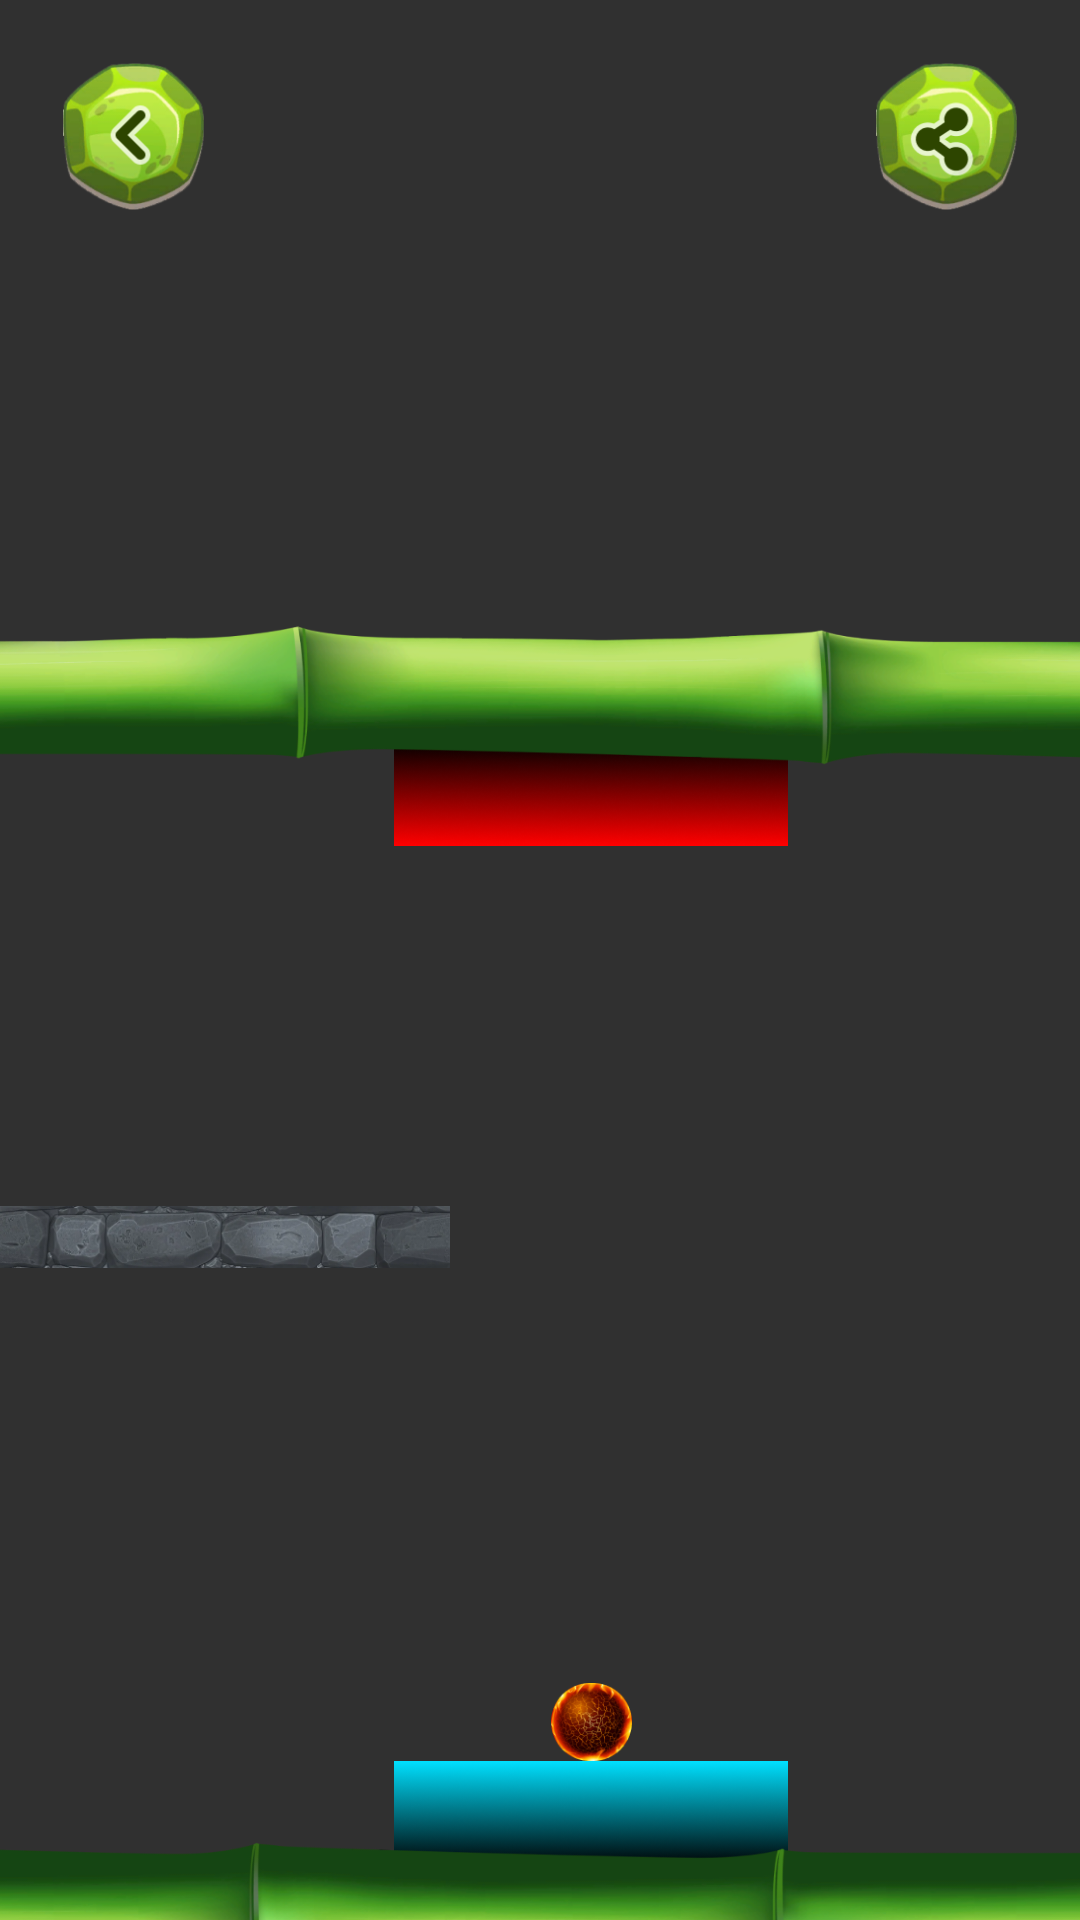

This screen was rendered from an Android layout file. Write that file and the resources it references.
<!-- AndroidManifest.xml: application theme Theme.AppCompat.NoActionBar -->
<!-- res/layout/level_screen.xml -->
<?xml version="1.0" encoding="utf-8"?>
<androidx.constraintlayout.widget.ConstraintLayout xmlns:android="http://schemas.android.com/apk/res/android"
    xmlns:app="http://schemas.android.com/apk/res-auto"
    xmlns:tools="http://schemas.android.com/tools"
    android:id="@+id/container"
    android:layout_width="match_parent"
    android:layout_height="match_parent"
    android:background="@drawable/menu_background">

    <ImageView
        android:layout_width="match_parent"
        android:layout_height="407dp"
        android:layout_marginTop="234dp"
        android:adjustViewBounds="true"
        android:scaleType="centerCrop"
        android:src="@drawable/level_top_background"
        app:layout_constraintTop_toTopOf="parent"/>

    <RelativeLayout
        android:id="@+id/relative_layout"
        android:layout_width="match_parent"
        android:layout_height="305dp"
        app:layout_constraintTop_toBottomOf="@id/top_border"
        app:layout_constraintBottom_toTopOf="@id/bottom_border"
        >

        <ImageView
            android:id="@+id/line"
            android:layout_width="150dp"
            android:layout_height="wrap_content"
            android:adjustViewBounds="true"
            android:src="@drawable/line_image"
            android:layout_marginTop="120dp"/>

    </RelativeLayout>

    <ImageView
        android:id="@+id/top_rectangle"
        android:layout_width="132dp"
        android:layout_height="wrap_content"
        android:layout_marginStart="131dp"
        android:adjustViewBounds="true"
        android:src="@drawable/top_rectangle"
        app:layout_constraintBottom_toBottomOf="@id/top_border"
        app:layout_constraintStart_toStartOf="parent" />

    <ImageView
        android:id="@+id/top_border"
        android:layout_width="wrap_content"
        android:layout_height="107dp"
        android:layout_marginTop="175dp"
        android:src="@drawable/tom_border"
        app:layout_constraintEnd_toEndOf="parent"
        app:layout_constraintStart_toStartOf="parent"
        app:layout_constraintTop_toTopOf="parent" />

    <ImageView
        android:id="@+id/bottom_rectangle"
        android:layout_width="132dp"
        android:layout_height="wrap_content"
        android:layout_marginStart="131dp"
        android:adjustViewBounds="true"
        android:src="@drawable/bottom_rectangle"
        app:layout_constraintStart_toStartOf="parent"
        app:layout_constraintTop_toTopOf="@id/bottom_border" />

    <ImageView
        android:id="@+id/bottom_border"
        android:layout_width="wrap_content"
        android:layout_height="107dp"
        android:layout_marginTop="587dp"
        android:src="@drawable/bottom_border"
        app:layout_constraintEnd_toEndOf="parent"
        app:layout_constraintStart_toStartOf="parent"
        app:layout_constraintTop_toTopOf="parent"
        />

    <ImageButton
        android:id="@+id/back_button"
        android:layout_width="@dimen/options_button_width"
        android:layout_height="wrap_content"
        android:layout_marginStart="21dp"
        android:layout_marginTop="21dp"
        android:adjustViewBounds="true"
        android:background="@android:color/transparent"
        android:scaleType="fitXY"
        android:src="@drawable/back_button"
        app:layout_constraintStart_toStartOf="parent"
        app:layout_constraintTop_toTopOf="parent" />

    <ImageView
        android:id="@+id/ball"
        android:layout_width="27dp"
        android:layout_height="wrap_content"
        android:adjustViewBounds="true"
        android:src="@drawable/ball"
        app:layout_constraintBottom_toTopOf="@id/bottom_rectangle"
        app:layout_constraintEnd_toEndOf="@id/bottom_rectangle"
        app:layout_constraintStart_toStartOf="@id/bottom_rectangle" />

    <ImageButton
        android:id="@+id/options_button"
        android:layout_width="@dimen/options_button_width"
        android:layout_height="wrap_content"
        android:layout_marginTop="21dp"
        android:layout_marginEnd="21dp"
        android:adjustViewBounds="true"
        android:background="@android:color/transparent"
        android:scaleType="fitXY"
        android:src="@drawable/options_button"
        app:layout_constraintEnd_toEndOf="parent"
        app:layout_constraintTop_toTopOf="parent" />

</androidx.constraintlayout.widget.ConstraintLayout>
<!-- resources referenced by this layout -->
<resources>
  <dimen name="options_button_width">47dp</dimen>
  <!-- drawable back_button: png bitmap (drawable, 26921 bytes) -->
  <!-- drawable ball: png bitmap (drawable, 13937 bytes) -->
  <!-- drawable bottom_border: png bitmap (drawable, 96764 bytes) -->
  <!-- drawable bottom_rectangle: png bitmap (drawable, 25828 bytes) -->
  <!-- drawable line_image: png bitmap (drawable, 44918 bytes) -->
  <!-- drawable options_button: png bitmap (drawable, 27403 bytes) -->
  <!-- drawable tom_border: png bitmap (drawable, 96976 bytes) -->
  <!-- drawable top_rectangle: png bitmap (drawable, 21598 bytes) -->
</resources>
